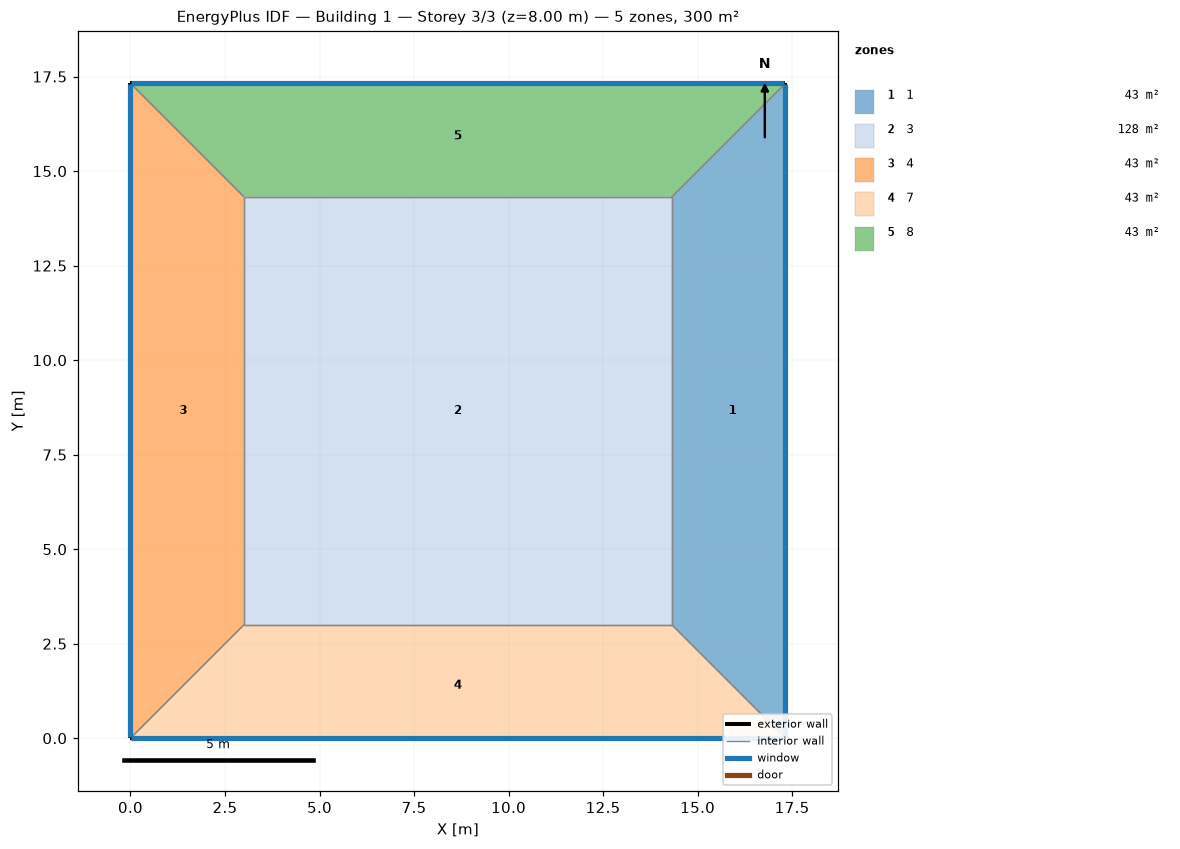
=== STOREY PLAN SPEC (per zone: floor XY polygon, exterior-wall plan segments, windows/doors) ===
zone 1: 1  (43.0 m²)
  floor: (17.32, 17.32) (17.32, 0.00) (14.32, 3.00) (14.32, 14.32)
  exterior wall: (17.32, 0.00) – (17.32, 17.32)  [17.3 m]
    window: (17.32, 0.03) – (17.32, 17.30)  [10.4 m²]
  interior walls: 3
zone 2: 3  (128.2 m²)
  floor: (3.00, 3.00) (3.00, 14.32) (14.32, 14.32) (14.32, 3.00)
  interior walls: 4
zone 3: 4  (43.0 m²)
  floor: (0.00, 0.00) (0.00, 17.32) (3.00, 14.32) (3.00, 3.00)
  exterior wall: (0.00, 17.32) – (0.00, 0.00)  [17.3 m]
    window: (0.00, 17.30) – (0.00, 0.03)  [10.4 m²]
  interior walls: 3
zone 4: 7  (43.0 m²)
  floor: (17.32, 0.00) (0.00, 0.00) (3.00, 3.00) (14.32, 3.00)
  exterior wall: (0.00, 0.00) – (17.32, 0.00)  [17.3 m]
    window: (0.03, 0.00) – (17.30, 0.00)  [10.4 m²]
  interior walls: 3
zone 5: 8  (43.0 m²)
  floor: (0.00, 17.32) (17.32, 17.32) (14.32, 14.32) (3.00, 14.32)
  exterior wall: (17.32, 17.32) – (0.00, 17.32)  [17.3 m]
    window: (17.30, 17.32) – (0.03, 17.32)  [10.4 m²]
  interior walls: 3

=== DERIVED (storey summary) ===
Building: Building 1
Storey: 3 of 3  (floor level z = 8.00 m)
Storey gross floor area: 300.0 m²
Zones on this storey: 5
  - 1: floor 43.0 m²; exterior wall 17.3 m (69.3 m²); 1 window(s) 10.4 m²; WWR 15.0%
  - 3: floor 128.2 m²
  - 4: floor 43.0 m²; exterior wall 17.3 m (69.3 m²); 1 window(s) 10.4 m²; WWR 15.0%
  - 7: floor 43.0 m²; exterior wall 17.3 m (69.3 m²); 1 window(s) 10.4 m²; WWR 15.0%
  - 8: floor 43.0 m²; exterior wall 17.3 m (69.3 m²); 1 window(s) 10.4 m²; WWR 15.0%
Zone adjacency (shared interzone walls):
  - 1 ↔ 3
  - 1 ↔ 7
  - 1 ↔ 8
  - 3 ↔ 4
  - 3 ↔ 7
  - 3 ↔ 8
  - 4 ↔ 7
  - 4 ↔ 8